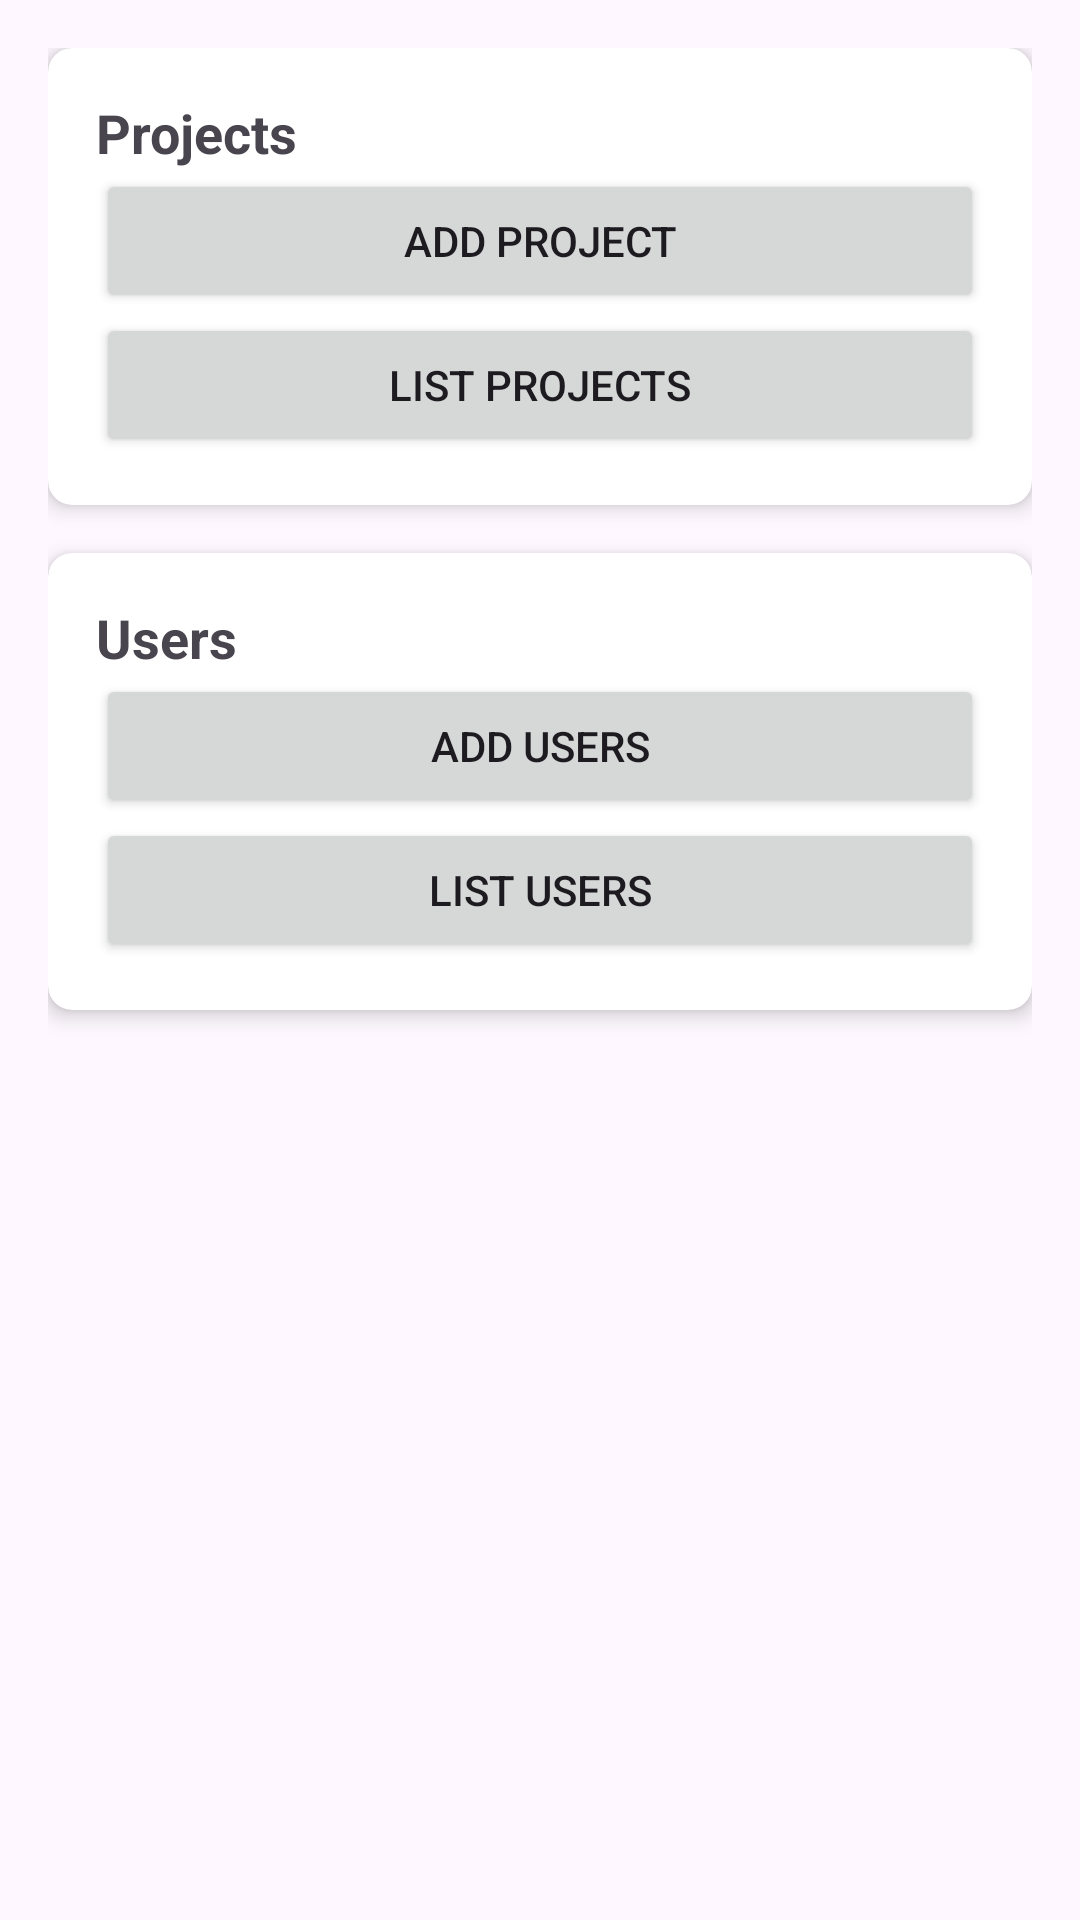

Here is an Android app screen rendered from its layout file. Give the layout XML and the strings, colors and styles it references.
<!-- AndroidManifest.xml: application theme Theme.TrabPratico -->
<!-- res/layout/fragment_admin.xml -->
<LinearLayout xmlns:android="http://schemas.android.com/apk/res/android"
    xmlns:app="http://schemas.android.com/apk/res-auto"
    android:layout_width="match_parent"
    android:layout_height="match_parent"
    android:orientation="vertical"
    android:padding="16dp">

    <androidx.cardview.widget.CardView
        android:id="@+id/cardViewProjects1"
        android:layout_width="match_parent"
        android:layout_height="wrap_content"
        android:layout_marginBottom="16dp"
        app:cardElevation="4dp"
        app:cardCornerRadius="8dp">

        <LinearLayout
            android:layout_width="match_parent"
            android:layout_height="wrap_content"
            android:orientation="vertical"
            android:padding="16dp">

            <TextView
                android:layout_width="wrap_content"
                android:layout_height="wrap_content"
                android:text="@string/projects"
                android:textSize="18sp"
                android:textStyle="bold" />

            <Button
                android:id="@+id/buttonAddProject"
                android:layout_width="match_parent"
                android:layout_height="wrap_content"
                android:text="@string/add_project"/>

            <Button
                android:id="@+id/buttonListProjects"
                android:layout_width="match_parent"
                android:layout_height="wrap_content"
                android:text="@string/list_projects"/>

        </LinearLayout>

    </androidx.cardview.widget.CardView>

    <androidx.cardview.widget.CardView
        android:id="@+id/cardViewUsers"
        android:layout_width="match_parent"
        android:layout_height="wrap_content"
        android:layout_marginBottom="16dp"
        app:cardElevation="4dp"
        app:cardCornerRadius="8dp">

        <LinearLayout
            android:layout_width="match_parent"
            android:layout_height="wrap_content"
            android:orientation="vertical"
            android:padding="16dp">

            <TextView
                android:layout_width="wrap_content"
                android:layout_height="wrap_content"
                android:text="@string/users"
                android:textSize="18sp"
                android:textStyle="bold" />

            <Button
                android:id="@+id/buttonAddUser"
                android:layout_width="match_parent"
                android:layout_height="wrap_content"
                android:text="@string/add_users" />

            <Button
                android:id="@+id/buttonListUsers"
                android:layout_width="match_parent"
                android:layout_height="wrap_content"
                android:text="@string/list_users" />

        </LinearLayout>

    </androidx.cardview.widget.CardView>

</LinearLayout>
<!-- resources referenced by this layout -->
<resources>
  <string name="add_project">Add Project</string>
  <string name="add_users">Add Users</string>
  <string name="list_projects">List Projects</string>
  <string name="list_users">List Users</string>
  <string name="projects">Projects</string>
  <string name="users">Users</string>
  <style name="Theme.TrabPratico" parent="Base.Theme.TrabPratico" />
  <style name="Base.Theme.TrabPratico" parent="Theme.Material3.DayNight.NoActionBar">
          
          
          <item name="colorPrimary">@color/colorPrimary</item>
          <item name="colorAccent">@color/colorAccent</item>
          <item name="android:statusBarColor">@color/statusBarColor</item>
  
      </style>
  <color name="colorPrimary">#6200EE</color>
  <color name="colorAccent">#FF4081</color>
  <color name="statusBarColor">#303F9F</color>
</resources>
